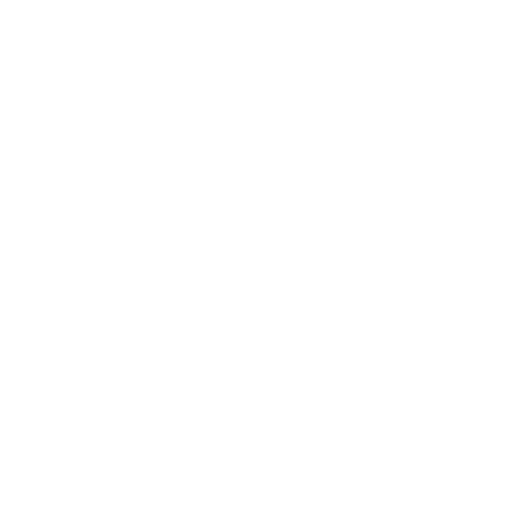
t = 0.00 s
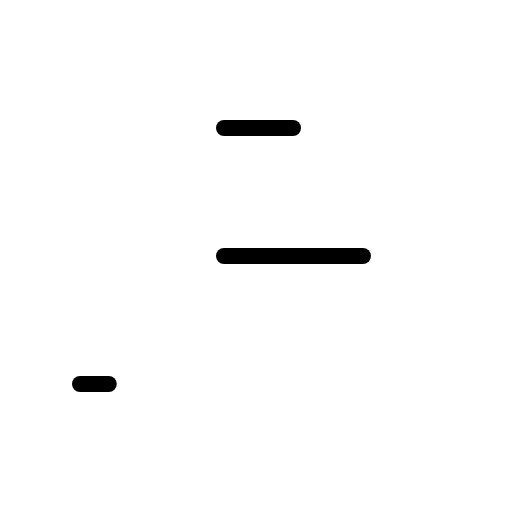
t = 0.90 s
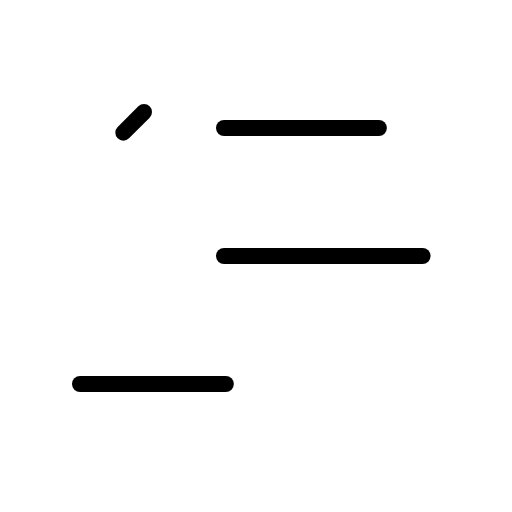
t = 1.28 s
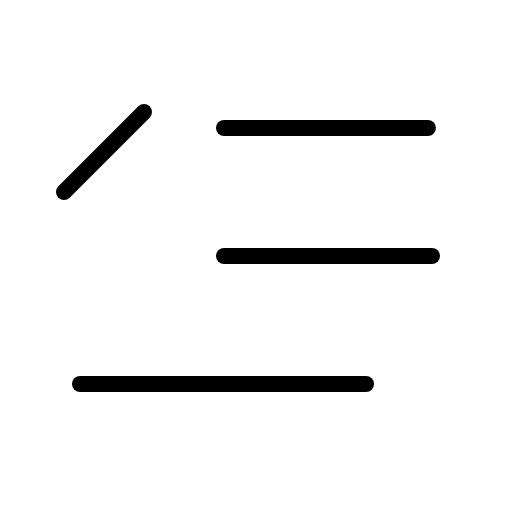
t = 1.65 s
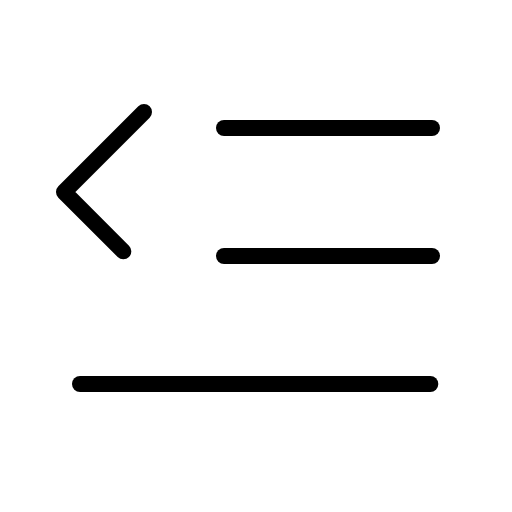
t = 2.03 s
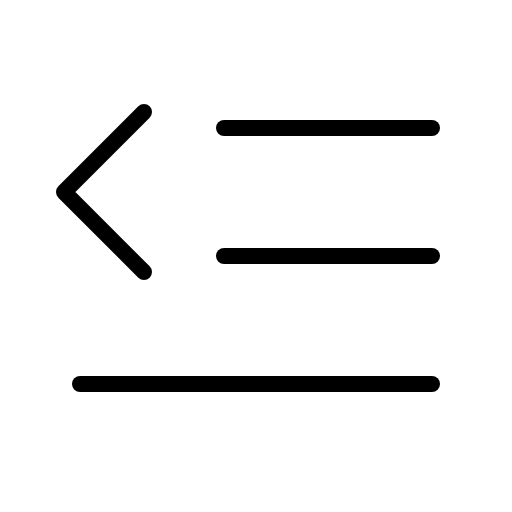
t = 2.40 s

The animated SVG that drew these frames (rendered in a browser with its animation timeline set to each time). Animation: 1 CSS @keyframes rule; one cycle of 2.40 s.

<svg xmlns="http://www.w3.org/2000/svg" viewBox="0 0 256 256">
  <style>
    .draw-line {
      stroke-dasharray: 1;
      stroke-dashoffset: 1;
      animation: phosphor-draw-in 1.5s ease-in-out forwards;
    }
    @keyframes phosphor-draw-in {
      to { stroke-dashoffset: 0; }
    }
  </style><rect width="256" height="256" fill="none"/><line x1="112" y1="128" x2="216" y2="128" fill="none" stroke="currentColor" stroke-linecap="round" stroke-linejoin="round" stroke-width="8" class="draw-line" pathLength="1" style="animation-delay: 0s"/><line x1="112" y1="64" x2="216" y2="64" fill="none" stroke="currentColor" stroke-linecap="round" stroke-linejoin="round" stroke-width="8" class="draw-line" pathLength="1" style="animation-delay: 0.3s"/><line x1="40" y1="192" x2="216" y2="192" fill="none" stroke="currentColor" stroke-linecap="round" stroke-linejoin="round" stroke-width="8" class="draw-line" pathLength="1" style="animation-delay: 0.6s"/><polyline points="72 56 32 96 72 136" fill="none" stroke="currentColor" stroke-linecap="round" stroke-linejoin="round" stroke-width="8" class="draw-line" pathLength="1" style="animation-delay: 0.9s"/></svg>
